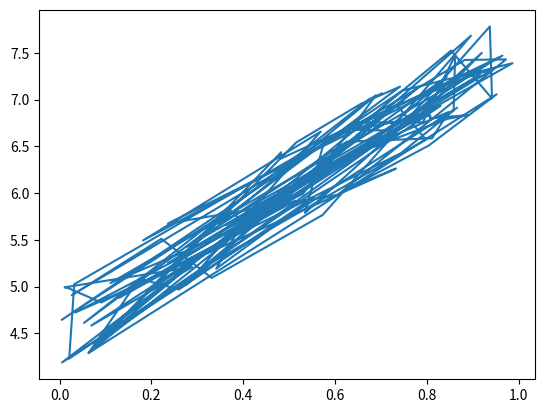

Python code for this plot: (Note: this script raises an exception after producing the figure.)
import numpy as np
import matplotlib.pyplot as plt

def calculate_loss(y, yHat) :
    """
    Compute the cost for a given set of predictions and the corresponding
    ground truth. The cost is the RMSE (Root Mean Squared Error).
    """
    n = len(yHat)
    loss = 1.0 / n * np.sum(np.square(yHat - y))
    return loss

def gradient_descent(x, y, weights, alpha, iterations) :
    """
    TODO: comment
    """
    n = len(y)

    loss_per_iteration_ = np.zeros(iterations)

    for i in range(iterations) :

      y_hat_ = np.dot(x, weights)

if __name__ == "__main__" :

    learning_rate_ = 0.01
    iterations_ = 10

    x_ = np.random.rand(100, 1)
    y_ = 4.0 + 3.0 * x_ + np.random.rand(100, 1)

    plt.plot(x_, y_)
    plt.show()

    weights_ = np.random.random((2, 1))
    print(weights_)

    gradient_descent()